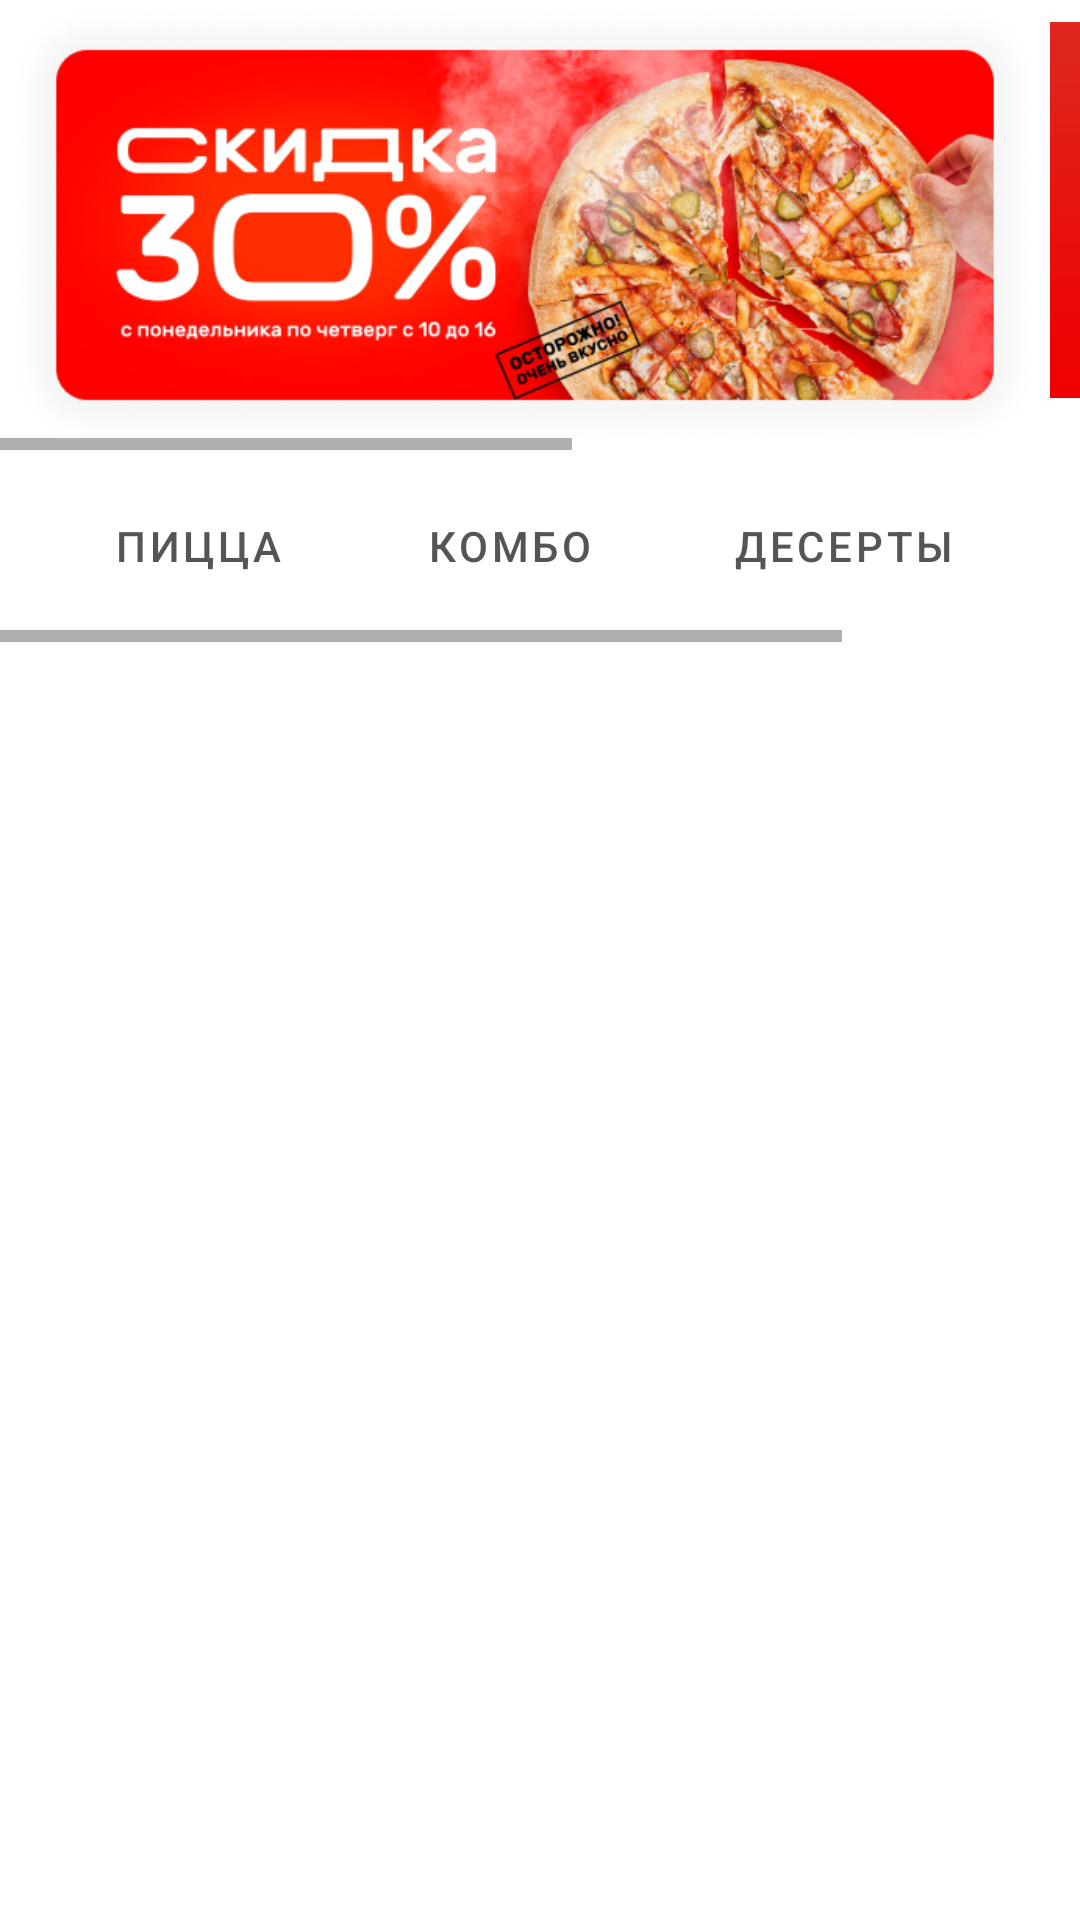

Write the Android layout XML for this screen, with the resource values it uses.
<!-- AndroidManifest.xml: application theme Theme.TestProjectPizza -->
<!-- res/layout/fragment_menu.xml -->
<?xml version="1.0" encoding="utf-8"?>
<androidx.coordinatorlayout.widget.CoordinatorLayout xmlns:android="http://schemas.android.com/apk/res/android"
    xmlns:app="http://schemas.android.com/apk/res-auto"
    xmlns:tools="http://schemas.android.com/tools"
    android:layout_width="match_parent"
    android:layout_height="match_parent"
    tools:context=".screens.fragments.MenuFragment">


    <com.google.android.material.appbar.AppBarLayout
        android:id="@+id/appBar"

        android:layout_width="match_parent"
        android:layout_height="wrap_content"
        android:background="@color/white">


        <com.google.android.material.appbar.CollapsingToolbarLayout
            android:id="@+id/collapseLayout"
            android:layout_width="match_parent"
            android:layout_height="150dp"
            android:fitsSystemWindows="true"
            app:contentScrim="@color/white"
            app:layout_scrollFlags="scroll"

            app:title="Collapsed">


            <HorizontalScrollView
                android:layout_width="wrap_content"
                android:layout_height="match_parent"
                android:background="@color/white"
                android:backgroundTint="@null">

                <LinearLayout
                    android:layout_width="wrap_content"
                    android:layout_height="wrap_content"
                    android:background="@color/white"
                    android:backgroundTint="@null"
                    android:orientation="horizontal">

                    <ImageButton
                        android:id="@+id/imageButtonAds1"
                        android:layout_width="350dp"
                        android:layout_height="150dp"
                        android:background="@null"
                        android:contentDescription="@string/adds1"
                        android:scaleType="fitCenter"
                        app:srcCompat="@drawable/ic_horizontal_collapsed_first" />

                    <ImageButton
                        android:id="@+id/imageButtonAds2"
                        android:layout_width="330dp"
                        android:layout_height="140dp"
                        android:background="@null"
                        android:contentDescription="@string/adds2"
                        android:scaleType="fitCenter"
                        app:srcCompat="@drawable/ic_horizontal_collapsed_second" />
                </LinearLayout>
            </HorizontalScrollView>


        </com.google.android.material.appbar.CollapsingToolbarLayout>

    </com.google.android.material.appbar.AppBarLayout>


    <HorizontalScrollView
        android:layout_width="wrap_content"
        android:layout_height="wrap_content"
        android:backgroundTint="@color/white"
        android:elevation="10dp"
        app:layout_behavior="@string/appbar_scrolling_view_behavior">


        <LinearLayout
            android:layout_width="wrap_content"
            android:layout_height="wrap_content"
            android:background="@color/white"

            android:orientation="horizontal"
            android:padding="8dp">


            <Button
                android:id="@+id/btnPizza"
                style="@style/Widget.MaterialComponents.Button.OutlinedButton.Icon"
                android:layout_width="wrap_content"
                android:layout_height="wrap_content"
                android:layout_marginStart="16dp"

                android:layout_weight="1"
                android:text="@string/pizza"
                android:textColor="#555"


                />

            <Button
                android:id="@+id/btnCombo"
                style="@style/Widget.MaterialComponents.Button.OutlinedButton.Icon"
                android:layout_width="wrap_content"
                android:layout_height="wrap_content"
                android:layout_marginStart="16dp"
                android:layout_weight="1"
                android:text="@string/combo"
                android:textColor="#555" />

            <Button
                android:id="@+id/btnDeserts"
                style="@style/Widget.MaterialComponents.Button.OutlinedButton.Icon"
                android:layout_width="wrap_content"
                android:layout_height="wrap_content"
                android:layout_marginStart="16dp"
                android:layout_weight="1"
                android:text="@string/deserts"
                android:textColor="#555" />

            <Button
                android:id="@+id/btnDrinks"
                style="@style/Widget.MaterialComponents.Button.OutlinedButton.Icon"
                android:layout_width="wrap_content"
                android:layout_height="wrap_content"
                android:layout_marginStart="16dp"
                android:layout_weight="1"
                android:text="@string/drinks"
                android:textColor="#555" />
        </LinearLayout>


    </HorizontalScrollView>

    <androidx.constraintlayout.widget.ConstraintLayout
        android:layout_width="match_parent"
        app:layout_behavior="@string/appbar_scrolling_view_behavior"
        android:layout_marginTop="65dp"
        android:layout_height="match_parent">

        <ProgressBar

            android:id="@+id/progressBar"
            style="?android:attr/progressBarStyle"
            android:layout_width="wrap_content"
            android:layout_height="wrap_content"
            android:elevation="10dp"
            android:visibility="gone"
            app:layout_constraintBottom_toBottomOf="parent"
            app:layout_constraintEnd_toEndOf="parent"
            app:layout_constraintStart_toStartOf="parent"
            app:layout_constraintTop_toTopOf="parent"
            app:layout_constraintVertical_bias="0.3" />

        <androidx.recyclerview.widget.RecyclerView
            android:id="@+id/rcView"
            android:layout_width="match_parent"
            android:layout_height="match_parent"
            app:layout_behavior="@string/appbar_scrolling_view_behavior"
            app:layout_constraintBottom_toBottomOf="parent"
            app:layout_constraintEnd_toEndOf="parent"
            app:layout_constraintStart_toStartOf="parent"
            app:layout_constraintTop_toTopOf="parent" />

    </androidx.constraintlayout.widget.ConstraintLayout>


</androidx.coordinatorlayout.widget.CoordinatorLayout>
<!-- resources referenced by this layout -->
<resources>
  <color name="white">#FFFFFFFF</color>
  <!-- drawable ic_horizontal_collapsed_first: png bitmap (drawable, 305754 bytes) -->
  <!-- drawable ic_horizontal_collapsed_second: png bitmap (drawable, 925966 bytes) -->
  <string name="adds1">adds1</string>
  <string name="adds2">adds2</string>
  <string name="combo">Комбо</string>
  <string name="deserts">Десерты</string>
  <string name="drinks">Напитки</string>
  <string name="pizza">Пицца</string>
  <style name="Theme.TestProjectPizza" parent="Theme.MaterialComponents.DayNight.DarkActionBar">
          
          <item name="colorPrimary">@color/primary</item>
          <item name="colorPrimaryVariant">@color/purple_700</item>
          <item name="colorOnPrimary">@color/white</item>
          
          <item name="colorSecondary">@color/teal_200</item>
          <item name="colorSecondaryVariant">@color/teal_700</item>
          <item name="colorOnSecondary">@color/black</item>
          
          <item name="android:statusBarColor" tools:targetApi="l">?attr/colorPrimaryVariant</item>
          
          <item name="android:windowActionBar">false</item>
          <item name="android:windowNoTitle">true</item>
  
      </style>
  <color name="primary">#FD3A69</color>
  <color name="purple_700">#FF3700B3</color>
  <color name="teal_200">#FF03DAC5</color>
  <color name="teal_700">#FF018786</color>
  <color name="black">#FF000000</color>
</resources>
